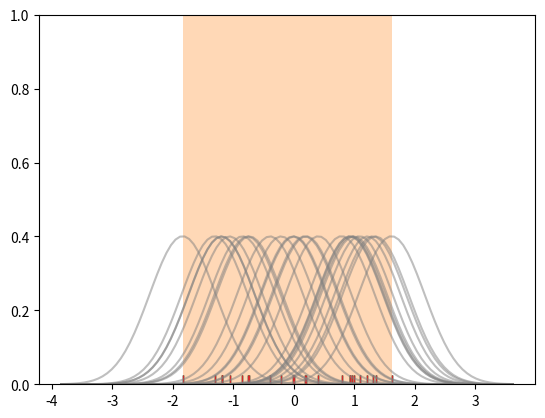

Source code (Python): (Note: this script raises an exception after producing the figure.)
# The normal imports
import numpy as np
from numpy.random import randn
import pandas as pd

# Import the stats library from numpy
from scipy import stats

# These are the plotting modules adn libraries we'll use:
import matplotlib as mpl
import matplotlib.pyplot as plt
import seaborn as sns

# Command so that plots appear in the iPython Notebook
plt.tight_layout()

# Command so that plots appear in the iPython Notebook: Only for Jupter Notebook
# %matplotlib inline

# First we'll learn how to understand and make a KDE plot manually, and then we'll see how to do it quickly with seaborn!

# Let's start off with a carpet/rug plot
# A rug plot simpot puts ticks wherever a value occured

#Create dataset
dataset = randn(25)
#Create rugplot
sns.rugplot(dataset)
#Set y-axis limit
plt.ylim(0,1)

# Plot a histogram on top of 
plt.hist(dataset,alpha=0.3)
sns.rugplot(dataset)

# The histogram sets up 10 bins and then just count how many ticks appeared in each bin, setting the height of each bar
# The kernel density plot will represent each tick mark with a gaussian basis function. Let's see how we would do this manually
# Create another rugplot
sns.rugplot(dataset);

# Set up the x-axis for the plot
x_min = dataset.min() - 2
x_max = dataset.max() + 2

# 100 equally spaced points from x_min to x_max
x_axis = np.linspace(x_min,x_max,100)

# Set up the bandwidth, for info on this:
url = 'http://en.wikipedia.org/wiki/Kernel_density_estimation#Practical_estimation_of_the_bandwidth'

bandwidth = ((4*dataset.std()**5)/(3*len(dataset)))**.2

# Create an empty kernel list
kernel_list = []

# Plot each basis function
for data_point in dataset:
    
    # Create a kernel for each point and append to list
    kernel = stats.norm(data_point,bandwidth).pdf(x_axis)
    kernel_list.append(kernel)
    
    #Scale for plotting
    kernel = kernel / kernel.max()
    kernel = kernel * .4
    plt.plot(x_axis,kernel,color = 'grey',alpha=0.5)

plt.ylim(0,1)

# To get the kde plot we can sum these basis functions.
# Plot the sum of the basis function

sum_of_kde = np.sum(kernel,axis=0)

# Plot figure
fig = plt.plot(x_axis,sum_of_kde,color='indianred')

# Add the initial rugplot
sns.rugplot(dataset,c = 'indianred',axis='x')

# Get rid of y-tick marks
plt.yticks([])

# Set title
plt.suptitle("Sum of the Basis Functions")

# Now we can see how to do it in one step with seaborn! Awesome!
sns.kdeplot(dataset)


# We can adjust the bandwidth of the sns kde to make the kde plot more or less sensitive to high frequency
# Rugplot
sns.rugplot(dataset,color='black')

# Plot various bandwidths
for bw in np.arange(0.5,2,0.25):
    sns.kdeplot(dataset,bw=bw,lw=1.8,label=bw)
    
# We can also choose different kernels
kernel_options = ["biw", "cos", "epa", "gau", "tri", "triw"]

# More info on types
url = 'http://en.wikipedia.org/wiki/Kernel_(statistics)'

# Use label to set legend
for kern in kernel_options:
    sns.kdeplot(dataset,kernel=kern,label=kern)
    
# We can also shade if desired
for kern in kernel_options:
    sns.kdeplot(dataset,kernel=kern,label=kern,shade=True,alpha=0.5)
    
# For vertical axis, use the vertical keyword
sns.kdeplot(dataset,vertical=True)

# Finally we can also use kde plot to create a cumulative distribution function (CDF) of the data
# URL for info on CDF
url = 'http://en.wikipedia.org/wiki/Cumulative_distribution_function'
sns.kdeplot(dataset,cumulative=True)

# Multivariate Density Estimation using kdeplot
# We can also use kdeplot for multidimensional data. Lets see how it works!

# Mean center of data
mean = [0,0]

# Diagonal covariance
cov = [[1,0],[0,100]]

# Create dataset using numpy
dataset2 = np.random.multivariate_normal(mean,cov,1000)

# Bring back our old friend pandas
dframe = pd.DataFrame(dataset2,columns=['X','Y'])

# Plot our dataframe
sns.kdeplot(dframe)

# We could have also passed two vectors seperately, and shade
sns.kdeplot(dframe.X,dframe.Y,shade=True)

# Can specify a particualr bandwidth
sns.kdeplot(dframe,bw=1)

# Or just use silverman again
sns.kdeplot(dframe,bw='silverman')

# We can also create a kde joint plot, simliar to the hexbin plots we saw before
sns.jointplot('X','Y',dframe,kind='kde')

# Next up: Combingign plot styles using distplot!